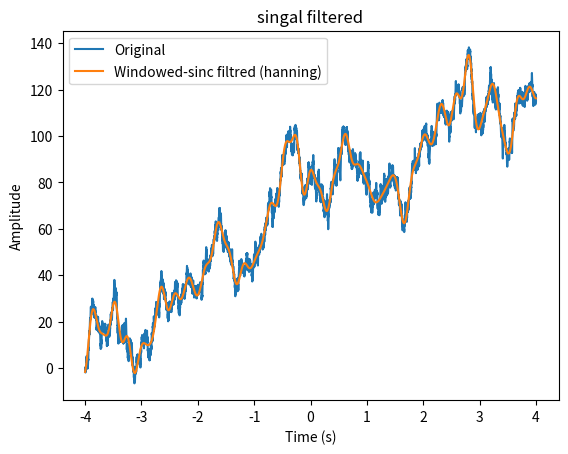
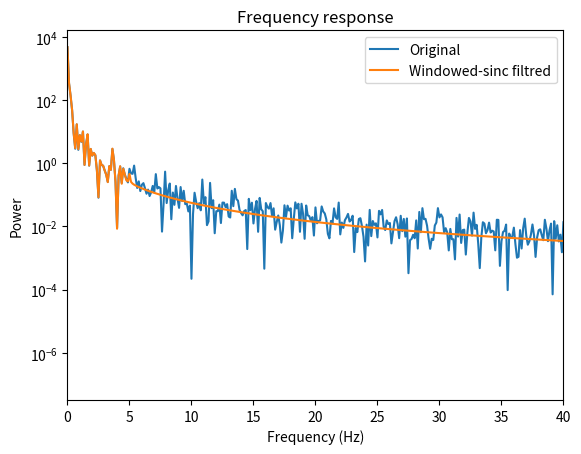

The script that saved these images, in order:
import numpy as np
import scipy
import matplotlib.pyplot as plt
import scipy.io as sio
import os
from scipy import signal
import scipy




# def sinc_window(x: np.ndarray, fc:int):
#     return np.sinc(2 * fc * x)

# def inverted_sinc_window(x, fc):
#     return 1 - np.sinc(2 * fc * x)

# def sinc_passband(x, fc_low, fc_high):
#     return np.sinc(2 * fc_high * x) - np.sinc(2 * fc_low * x)



def sinc_filter_example():
    r"""
    .. math::
        \text{sinc}(t) = \frac{\sin(2 \pi f_c t)}{t}

    with

    .. math::
        f_c : \text{cut-off frequency},
        t : \text{timestamps}

    .. image:: _static/images/filtering/Sinc_kernel_and_frequency_response.png

    """

    # simulation params
    srate = 1000
    time  = np.arange(-4,4,1/srate)
    pnts  = len(time)
    hz = np.linspace(0,srate/2,int(np.floor(pnts/2)+1))
    # create sinc function
    f = 5
    sincfilt = np.sin(2*np.pi*f*time) / time

    # adjust NaN and normalize filter to unit-gain
    sincfilt[~np.isfinite(sincfilt)] = np.max(sincfilt)
    sincfilt = sincfilt/np.sum(sincfilt)

    # plot the sinc filter
    plt.figure()
    plt.subplot(121)
    plt.plot(time,sincfilt,'k', label="sync")
    plt.ylabel('Power')
    plt.xlabel('Time (s)')
    plt.title('sinc kernel')
    
    # plot the power spectrum
    plt.subplot(122)
    plt.title('sinc frequency response')
    pw = np.abs(scipy.fftpack.fft(sincfilt))
    plt.plot(hz,pw[:len(hz)],'k', label="sync")
    plt.xlim([0,f*3])
    plt.yscale('log')
    plt.plot([f,f],[0,1],'r--')
    plt.xlabel('Frequency (Hz)')
    plt.ylabel('Gain')
    plt.legend()
    plt.show()


def sinc_window_filter_example():
    """

    The sinc filter can be improved by multipling a window with itself.

    Different window exist with different caracteristics:

    * Hann (hanning)
    * Hamming
    * Gaus


    .. image: _static/images/filtering/Sinc_different_window.png

    .. image: _static/images/filtering/sinc_kernel_with_different_window_zoomed.png
    
    .. image: _static/images/filtering/sinc_kernel_with_different_window.png

    .. image: _static/images/filtering/sincw_frequency_response.png

    """
    ####### Window sinc filter ##########

    # simulation params
    srate = 1000
    time  = np.arange(-4,4,1/srate)
    pnts  = len(time)
    hz = np.linspace(0,srate/2,int(np.floor(pnts/2)+1))

    # create sinc function
    f = 5
    sincfilt = np.sin(2*np.pi*f*time) / time

    # adjust NaN and normalize filter to unit-gain
    sincfilt[~np.isfinite(sincfilt)] = np.max(sincfilt)
    sincfilt = sincfilt/np.sum(sincfilt)

    ## with different windowing functions

    sincfiltW = np.zeros((4,pnts))
    tapernames = ['no window','Hann','Hamming','Gauss']
    
    sincfiltW[0,:]= sincfilt

    # with Hann taper
    # sincfiltW[0,:] = sincfilt * np.hanning(pnts)
    hannw = .5 - np.cos(2*np.pi*np.linspace(0,1,pnts))/2
    sincfiltW[1,:] = sincfilt * hannw

    # with Hamming taper
    #sincfiltW[1,:] = sincfilt * np.hamming(pnts)
    hammingw = .54 - .46*np.cos(2*np.pi*np.linspace(0,1,pnts))
    sincfiltW[2,:] = sincfilt * hammingw

    # with Gaussian taper
    sincfiltW[3,:] = sincfilt * np.exp(-time**2)

    #plot the windows
    plt.figure()
    plt.title("different window")
    plt.plot(time, hannw,label="hannw")
    plt.plot(time, hammingw,label="hammingw")
    plt.plot(time, np.exp(-time**2),label="gaus")
    plt.xlabel("Time (s)")
    plt.ylabel("Power")
    plt.legend()
    plt.show()

    # plot the kernel and frequency response
    plt.figure()
    plt.title("Sinc kernel with different window")
    for filti in range(0,len(sincfiltW)):
        plt.plot(time,sincfiltW[filti,:],
                  label=tapernames[filti])
    plt.ylabel('Power')
    plt.xlabel("Time (s)")
    plt.legend()
    plt.show()

    plt.figure()
    plt.title('Frequency response of window sinc')
    for filti in range(0,len(sincfiltW)):
        pw = np.abs(scipy.fftpack.fft(sincfiltW[filti,:]))
        plt.plot(hz,pw[:len(hz)],label=tapernames[filti])
        plt.xlim([f-3,f+10])
        plt.yscale('log')
        
    plt.plot([f,f],[0,1],'r--')
    plt.ylabel("Filter gain (dB)")
    plt.xlabel("Frequency (hz)")
    plt.legend()
    plt.show()



def filter_data_with_sinc_window_filter_example():
    """

    **Example of the windowed sinc low pass filter on real signal:**

    .. image: _static/images/filtering/Sinc_signal_filtered.png

    .. image: _static/images/filtering/sincw_frequency_response_on_real_signal.png

    """
    ## apply the filter to noise
    
    # simulation params
    srate = 1000
    time  = np.arange(-4,4,1/srate)
    pnts  = len(time)
    hz = np.linspace(0,srate/2,int(np.floor(pnts/2)+1))
    
    # create sinc function
    f = 5
    sincfilt = np.sin(2*np.pi*f*time) / time

    # adjust NaN and normalize filter to unit-gain
    sincfilt[~np.isfinite(sincfilt)] = np.max(sincfilt)
    sincfilt = sincfilt/np.sum(sincfilt)

    # generate data as integrated noise
    data = np.cumsum( np.random.randn(pnts) )

    # reflection
    datacat = np.concatenate( (data,data[::-1]) ,axis=0)

    # apply filter (zero-phase-shift)
    dataf = signal.lfilter(sincfilt,1,datacat)
    dataf = signal.lfilter(sincfilt,1,dataf[::-1])

    # flip forwards and remove reflected points
    dataf = dataf[-1:pnts-1:-1]

    # compute spectra of original and filtered signals
    powOrig = np.abs(scipy.fftpack.fft(data)/pnts)**2
    powFilt = np.abs(scipy.fftpack.fft(dataf)/pnts)**2


    # plot
    plt.figure()
    plt.title('singal filtered')
    plt.plot(time,data,label='Original')
    plt.plot(time,dataf,label='Windowed-sinc filtred (hanning)')
    plt.xlabel('Time (s)')
    plt.ylabel('Amplitude')
    plt.legend()
    plt.show()


    # plot original and filtered spectra
    plt.figure()
    plt.title("Frequency response")
    plt.plot(hz,powOrig[:len(hz)],label='Original')
    plt.plot(hz,powFilt[:len(hz)],label='Windowed-sinc filtred')
    plt.xlim([0,40])
    plt.yscale('log')
    plt.xlabel('Frequency (Hz)')
    plt.ylabel('Power')
    plt.legend()
    plt.show()




if __name__ == "__main__":
    # sinc_filter_example()
    # sinc_window_filter_example()
    filter_data_with_sinc_window_filter_example()




